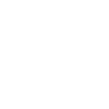
t = 0.00 s
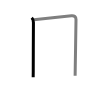
t = 1.50 s
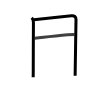
t = 2.75 s
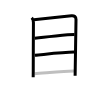
t = 4.25 s
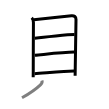
t = 5.50 s
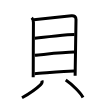
t = 7.00 s

The animated SVG that drew these frames (rendered in a browser with its animation timeline set to each time). Animation: 7 SMIL elements (animate=7); one cycle of 7.00 s.

<svg width="109px" height="109px" viewBox="0 0 px 109px" xmlns="http://www.w3.org/2000/svg" xmlns:xlink="http://www.w3.org/1999/xlink" xml:space="preserve" version="1.1"  baseProfile="full">
<path d="M31.75,17.8c1.16,1.16,1.68,2.84,1.68,4.63c0,1.49-0.18,33.31-0.18,48.31c0,3.5-0.07,3.62-0.07,6.5" style="fill:none;stroke:black;stroke-width:3;opacity:0">
  <animate attributeType="CSS" attributeName="opacity" from="0" to="1" begin="0s" dur="1s" repeatCount="Indefinite" fill="freeze" />
</path>
<path d="M33.82,19.85c7.3-0.73,30.8-3.48,37.67-4.11c2.94-0.27,4.51,1,4.51,3.66c0,3.09-0.5,32.69-0.74,47.84c-0.08,4.93-0.13,8.28-0.13,8.6" style="fill:none;stroke:black;stroke-width:3;opacity:0">
  <animate attributeType="CSS" attributeName="opacity" from="0" to="1" begin="1s" dur="1s" repeatCount="Indefinite" fill="freeze" />
</path>
<path d="M34.76,38.26c8.99-1.26,33.57-3.64,39.78-3.64" style="fill:none;stroke:black;stroke-width:3;opacity:0">
  <animate attributeType="CSS" attributeName="opacity" from="0" to="1" begin="2s" dur="1s" repeatCount="Indefinite" fill="freeze" />
</path>
<path d="M34.82,55.24c10.93-0.99,27.93-2.99,39.51-3.18" style="fill:none;stroke:black;stroke-width:3;opacity:0">
  <animate attributeType="CSS" attributeName="opacity" from="0" to="1" begin="3s" dur="1s" repeatCount="Indefinite" fill="freeze" />
</path>
<path d="M34.57,73.74C45.5,73,64.12,71.05,74.08,71.05" style="fill:none;stroke:black;stroke-width:3;opacity:0">
  <animate attributeType="CSS" attributeName="opacity" from="0" to="1" begin="4s" dur="1s" repeatCount="Indefinite" fill="freeze" />
</path>
<path d="M41.95,80.5c0.55,1.41-0.42,3.3-1.5,4.33C37.17,87.94,28.56,94.07,22,97.75" style="fill:none;stroke:black;stroke-width:3;opacity:0">
  <animate attributeType="CSS" attributeName="opacity" from="0" to="1" begin="5s" dur="1s" repeatCount="Indefinite" fill="freeze" />
</path>
<path d="M65.75,80C72.78,84.75,81.08,93.35,83,97.5" style="fill:none;stroke:black;stroke-width:3;opacity:0">
  <animate attributeType="CSS" attributeName="opacity" from="0" to="1" begin="6s" dur="1s" repeatCount="Indefinite" fill="freeze" />
</path>
</svg>
